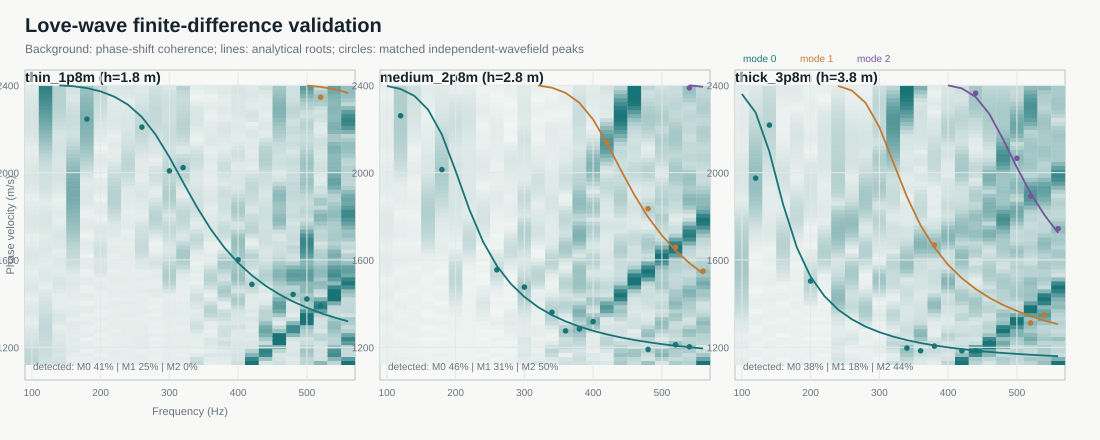

Values plotted in this chart, from the file beside it:
case, h_true_m, frequency_hz, mode, mode_name, analytical_velocity, transfer_velocity, transfer_error, root_count_match, root_set_max_error, observed_peak_velocity, observed_peak_error, pick_tolerance, pick_energy, pick_contrast, detected
thin_1p8m, 1.8, 140.0, 0, fundamental, 2400, nan, nan, False, nan, nan, nan, 311.6, 0.0, 0.0, False
thin_1p8m, 1.8, 160.0, 0, fundamental, 2396, 2396, 0.0, True, 0.0, 1911, 485.1, 271.7, 0.03706, 8.893, False
thin_1p8m, 1.8, 180.0, 0, fundamental, 2387, 2387, 0.0, True, 0.0, 2245, 142, 239.8, 0.03054, 15.27, True
thin_1p8m, 1.8, 200.0, 0, fundamental, 2372, 2372, 0.0, True, 0.0, nan, nan, 213.1, 0.0, 0.0, False
thin_1p8m, 1.8, 220.0, 0, fundamental, 2348, 2348, 0.0, True, 0.0, 1889, 458.7, 189.8, 0.009536, 4.768, False
thin_1p8m, 1.8, 240.0, 0, fundamental, 2311, 2311, 0.0, True, 0.0, 2041, 269.3, 168.5, 0.007147, 3.573, False
thin_1p8m, 1.8, 260.0, 0, fundamental, 2254, 2254, 0.0, True, 0.0, 2208, 45.68, 148.1, 0.00666, 3.33, True
thin_1p8m, 1.8, 280.0, 0, fundamental, 2174, 2174, 0.0, True, 0.0, 1792, 382.2, 127.9, 0.008569, 4.285, False
thin_1p8m, 1.8, 300.0, 0, fundamental, 2071, 2071, 0.0, True, 0.0, 2008, 63.4, 108.3, 0.007628, 2.034, True
thin_1p8m, 1.8, 320.0, 0, fundamental, 1956, 1956, 9.094947017729282e-13, True, 9.094947017729282e-13, 2023, 67.32, 90.55, 0.009945, 2.698, True
thin_1p8m, 1.8, 340.0, 0, fundamental, 1842, 1842, 9.094947017729282e-13, True, 9.094947017729282e-13, 1695, 147.7, 75.63, 0.0064, 3.2, False
thin_1p8m, 1.8, 360.0, 0, fundamental, 1742, 1742, 0.0, True, 0.0, 1518, 223.2, 63.82, 0.009125, 4.563, False
thin_1p8m, 1.8, 380.0, 0, fundamental, 1657, 1657, 0.0, True, 0.0, 1582, 74.43, 54.71, 0.01376, 5.002, False
thin_1p8m, 1.8, 400.0, 0, fundamental, 1587, 1587, 4.547473508864641e-13, True, 4.547473508864641e-13, 1600, 13.85, 50.0, 0.01534, 6.164, True
thin_1p8m, 1.8, 420.0, 0, fundamental, 1529, 1529, 4.547473508864641e-13, True, 4.547473508864641e-13, 1488, 41.16, 50.0, 0.006396, 3.198, True
thin_1p8m, 1.8, 440.0, 0, fundamental, 1482, 1482, 4.547473508864641e-13, True, 4.547473508864641e-13, 1537, 54.91, 50.0, 0.01007, 2.717, False
thin_1p8m, 1.8, 460.0, 0, fundamental, 1442, 1442, 4.547473508864641e-13, True, 4.547473508864641e-13, 1461, 18.33, 50.0, 0.0085, 0.6193, False
thin_1p8m, 1.8, 480.0, 0, fundamental, 1409, 1409, 0.0, True, 0.0, 1442, 33.2, 50.0, 0.01458, 3.223, True
thin_1p8m, 1.8, 500.0, 0, fundamental, 1381, 1381, 0.0, True, 0.0, 1421, 39.97, 50.0, 0.02124, 1.508, True
thin_1p8m, 1.8, 500.0, 1, first_higher, 2398, 2398, 0.0, True, 0.0, 2221, 177.8, 87.16, 0.008519, 0.6047, False
thin_1p8m, 1.8, 520.0, 0, fundamental, 1357, 1357, 0.0, True, 0.0, 1391, 33.56, 50.0, 0.09874, 19.59, True
thin_1p8m, 1.8, 520.0, 1, first_higher, 2393, 2393, 0.0, True, 0.0, 2345, 47.49, 83.41, 0.01616, 3.206, True
thin_1p8m, 1.8, 540.0, 0, fundamental, 1336, 1336, 0.0, True, 0.0, 1302, 33.92, 50.0, 0.02525, 0.9997, False
thin_1p8m, 1.8, 540.0, 1, first_higher, 2382, 2382, 0.0, True, 0.0, 2291, 91.59, 79.61, 0.02696, 1.067, False
thin_1p8m, 1.8, 560.0, 0, fundamental, 1318, 1318, 0.0, True, 0.0, 1239, 79.79, 50.0, 0.08214, 4.417, False
thin_1p8m, 1.8, 560.0, 1, first_higher, 2365, 2365, 0.0, True, 0.0, 2239, 126.1, 75.67, 0.08319, 4.473, False
medium_2p8m, 2.8, 100.0, 0, fundamental, 2397, 2397, 0.0, True, 0.0, nan, nan, 435.2, 0.0, 0.0, False
medium_2p8m, 2.8, 120.0, 0, fundamental, 2383, 2383, 0.0, True, 0.0, 2260, 122.6, 358.4, 0.02922, 14.61, True
medium_2p8m, 2.8, 140.0, 0, fundamental, 2351, 2351, 0.0, True, 0.0, nan, nan, 299.1, 0.0, 0.0, False
medium_2p8m, 2.8, 160.0, 0, fundamental, 2288, 2288, 0.0, True, 0.0, 1822, 465.8, 247.9, 0.02734, 13.67, False
medium_2p8m, 2.8, 180.0, 0, fundamental, 2174, 2174, 0.0, True, 0.0, 2014, 160.2, 198.9, 0.03261, 10.48, True
medium_2p8m, 2.8, 200.0, 0, fundamental, 2008, 2008, 0.0, True, 0.0, 2014, 6.257, 152.7, 0.006898, 1.211, False
medium_2p8m, 2.8, 220.0, 0, fundamental, 1830, 1830, 0.0, True, 0.0, 1698, 132.7, 115.4, 0.01475, 3.832, False
medium_2p8m, 2.8, 240.0, 0, fundamental, 1683, 1683, 0.0, True, 0.0, 1795, 111.9, 89.42, 0.007159, 3.579, False
medium_2p8m, 2.8, 260.0, 0, fundamental, 1573, 1573, 0.0, True, 0.0, 1555, 17.99, 72.07, 0.01222, 6.111, True
medium_2p8m, 2.8, 280.0, 0, fundamental, 1491, 1491, 0.0, True, 0.0, 1649, 157.6, 60.18, 0.01261, 6.306, False
medium_2p8m, 2.8, 300.0, 0, fundamental, 1431, 1431, 0.0, True, 0.0, 1476, 45.21, 51.68, 0.03455, 6.182, True
medium_2p8m, 2.8, 320.0, 0, fundamental, 1384, 1384, 4.547473508864641e-13, True, 4.547473508864641e-13, 1530, 146.5, 50.0, 0.02183, 10.54, False
medium_2p8m, 2.8, 320.0, 1, first_higher, 2399, 2399, 0.0, True, 4.547473508864641e-13, 1959, 439.7, 136.2, 0.008749, 4.225, False
medium_2p8m, 2.8, 340.0, 0, fundamental, 1347, 1347, 0.0, True, 0.0, 1360, 12.72, 50.0, 0.02498, 8.415, True
medium_2p8m, 2.8, 340.0, 1, first_higher, 2389, 2389, 0.0, True, 0.0, 1862, 526.9, 127.1, 0.006682, 2.25, False
medium_2p8m, 2.8, 360.0, 0, fundamental, 1318, 1318, 0.0, True, 0.0, 1275, 43.31, 50.0, 0.0367, 4.933, True
medium_2p8m, 2.8, 360.0, 1, first_higher, 2365, 2365, 0.0, True, 0.0, 1974, 390.7, 117.7, 0.01067, 1.434, False
medium_2p8m, 2.8, 380.0, 0, fundamental, 1295, 1295, 0.0, True, 0.0, 1284, 10.54, 50.0, 0.06069, 3.151, True
medium_2p8m, 2.8, 380.0, 1, first_higher, 2320, 2320, 0.0, True, 0.0, 2260, 59.48, 107.3, 0.01233, 0.6402, False
medium_2p8m, 2.8, 400.0, 0, fundamental, 1275, 1275, 4.547473508864641e-13, True, 4.547473508864641e-13, 1318, 42.4, 50.0, 0.07765, 6.267, True
medium_2p8m, 2.8, 400.0, 1, first_higher, 2243, 2243, 0.0, True, 4.547473508864641e-13, 2032, 211.1, 95.3, 0.07774, 6.275, False
medium_2p8m, 2.8, 420.0, 0, fundamental, 1259, 1259, 0.0, True, 0.0, 1290, 31.32, 50.0, 0.007141, 1.059, False
medium_2p8m, 2.8, 420.0, 1, first_higher, 2136, 2136, 0.0, True, 0.0, 2136, 0.09673, 82.27, 0.1589, 23.56, True
medium_2p8m, 2.8, 440.0, 0, fundamental, 1245, 1245, 0.0, True, 0.0, 1287, 42.04, 50.0, 0.009719, 0.4776, False
medium_2p8m, 2.8, 440.0, 1, first_higher, 2014, 2014, 0.0, True, 0.0, 1996, 17.98, 69.81, 0.0136, 0.6682, False
medium_2p8m, 2.8, 460.0, 0, fundamental, 1233, 1233, 0.0, True, 0.0, 1217, 16.14, 50.0, 0.01467, 1.327, False
medium_2p8m, 2.8, 460.0, 1, first_higher, 1897, 1897, 0.0, True, 0.0, 1999, 101.4, 59.28, 0.01544, 1.396, False
medium_2p8m, 2.8, 480.0, 0, fundamental, 1223, 1223, 0.0, True, 0.0, 1190, 33.38, 50.0, 0.02501, 1.696, True
medium_2p8m, 2.8, 480.0, 1, first_higher, 1796, 1796, 0.0, True, 0.0, 1834, 38.13, 50.93, 0.02377, 1.612, True
medium_2p8m, 2.8, 500.0, 0, fundamental, 1214, 1214, 0.0, True, 4.547473508864641e-13, 1211, 3.316, 50.0, 0.01925, 0.9484, False
medium_2p8m, 2.8, 500.0, 1, first_higher, 1712, 1712, 4.547473508864641e-13, True, 4.547473508864641e-13, 1798, 85.75, 50.0, 0.03035, 1.495, False
medium_2p8m, 2.8, 520.0, 0, fundamental, 1207, 1207, 0.0, True, 0.0, 1211, 4.363, 50.0, 0.06395, 2.789, True
medium_2p8m, 2.8, 520.0, 1, first_higher, 1643, 1643, 0.0, True, 0.0, 1658, 15.33, 50.0, 0.3077, 13.42, True
medium_2p8m, 2.8, 540.0, 0, fundamental, 1200, 1200, 0.0, False, nan, 1202, 1.996, 50.0, 0.04468, 1.938, True
... 55 more rows
